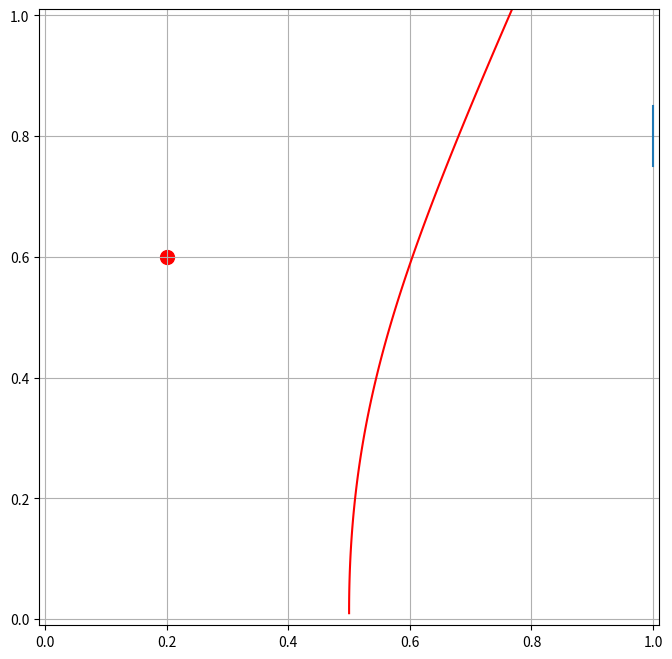

The script that saved this image:
import numpy as np
import matplotlib.pyplot as plt

# Euler's method for ODE integration
def euler_method(initial_state, t_list):
    '''
    Variables defined outside of this function:
    - The constants k, q and m
    - The nested list fixed_charges
    '''

    x0, y0, vx0, vy0 = initial_state # Initial state vector for the moving charge

    # Lists to hold state variable as they evolve
    x_list = [x0]
    y_list = [y0]
    vx_list = [vx0]
    vy_list = [vy0]

    for i in range(1, len(t_list)): # Start at i=1 since i=0 already filled

        # Quantities from the previous step for calculating next step quantities
        t = t_list[i-1]
        x = x_list[i-1]
        y = y_list[i-1]
        vx = vx_list[i-1]
        vy = vy_list[i-1]
        dt = t_list[i] - t_list[i-1]

        # Determine net force on the moving charge
        fx = 0
        fy = 0
        for fixed_charge in fixed_charges: # Coulomb's Law forces exerted on the moving charge
            x_fixed_charge = fixed_charge[0]
            y_fixed_charge = fixed_charge[1]
            sign_fixed_charge = fixed_charge[2]
            r = np.sqrt((x-x_fixed_charge)**2 + (y-y_fixed_charge)**2)
            fx += k * q**2 / r**2 # Fix me! x-component needed
            fy += k * q**2 / r**2 # Fix me! y-component needed

        ax = fx/m
        ay = fy/m

        x_next = x + dt * vx
        y_next = y + dt * vy
        vx_next = vx + dt * ax
        vy_next = vy + dt * ay

        x_list.append(x_next)
        y_list.append(y_next)
        vx_list.append(vx_next)
        vy_list.append(vy_next)

        if y_next>=1.: # Fix me
            break

    return t_list[:i+1], [x_list, y_list]

'''
The main code area
'''

# Constants
k = 8.9875517923e9 # Coulomb's constant; N*m^2/C^2
q = 1e-6 # Base charge is 1 uC
m = 1e-3 # Base mass is 1 g

goal_dim = [[.98, 1.],[.75, .85]]

# Initial state vector and fixed charge parameters
state0 = [0.5, 0.01, 0.0, 6.2] # x0, y0, vx0, vy0
fixed_charges = [ [.2, .6, 'r'] ] # For each charge: x, y and sign of charge

# Times to be simulated
t0, tmax, dt = 0, 1, 0.001
t = [i*dt+t0 for i in range(int((tmax-t0)/dt))]

# Solve the system using Euler's method
sol_t, sol_results = euler_method(state0, t)
sol_x, sol_y = sol_results

# Extract the final conditions to check for a goal
x_final, y_final, t_final = sol_x[-1], sol_y[-1], sol_t[-1]

# Use the extracted final conditions to check for a goal
if x_final > 0.99 and goal_dim[1][0] <= y_final <= goal_dim[1][1]:
    goal_text = "Goal!"
else:
    goal_text = "No goal :("


'''
Plotting
'''

fig, ax = plt.subplots(figsize=(8, 8))
ax.plot(sol_x, sol_y, color='r')

ax.plot([goal_dim[0][1], goal_dim[0][1]], [goal_dim[1][0], goal_dim[1][1]])

for fixed_charge in fixed_charges:
    x_fixed_charge = fixed_charge[0]
    y_fixed_charge = fixed_charge[1]
    sign_fixed_charge = fixed_charge[2]
    ax.scatter(x_fixed_charge, y_fixed_charge, color=sign_fixed_charge, s=100)

ax.set_xlim([-.01, 1.01])
ax.set_ylim([-.01, 1.01])

ax.grid(True)
plt.show()

# Your 6a code



# Your 6b code



# Your 6c code



# Your 6d code



# Your 6e code



